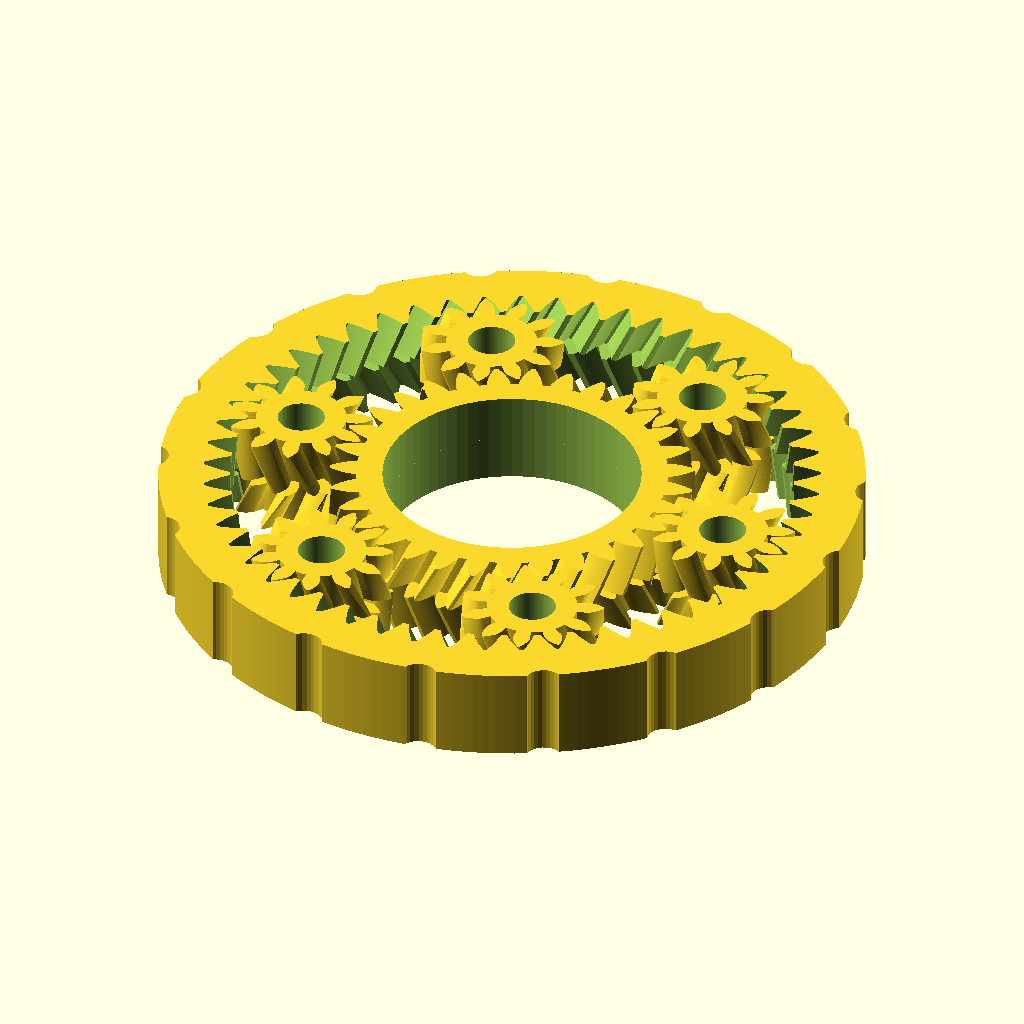
Cell 1: rendered with the file's own defaults.
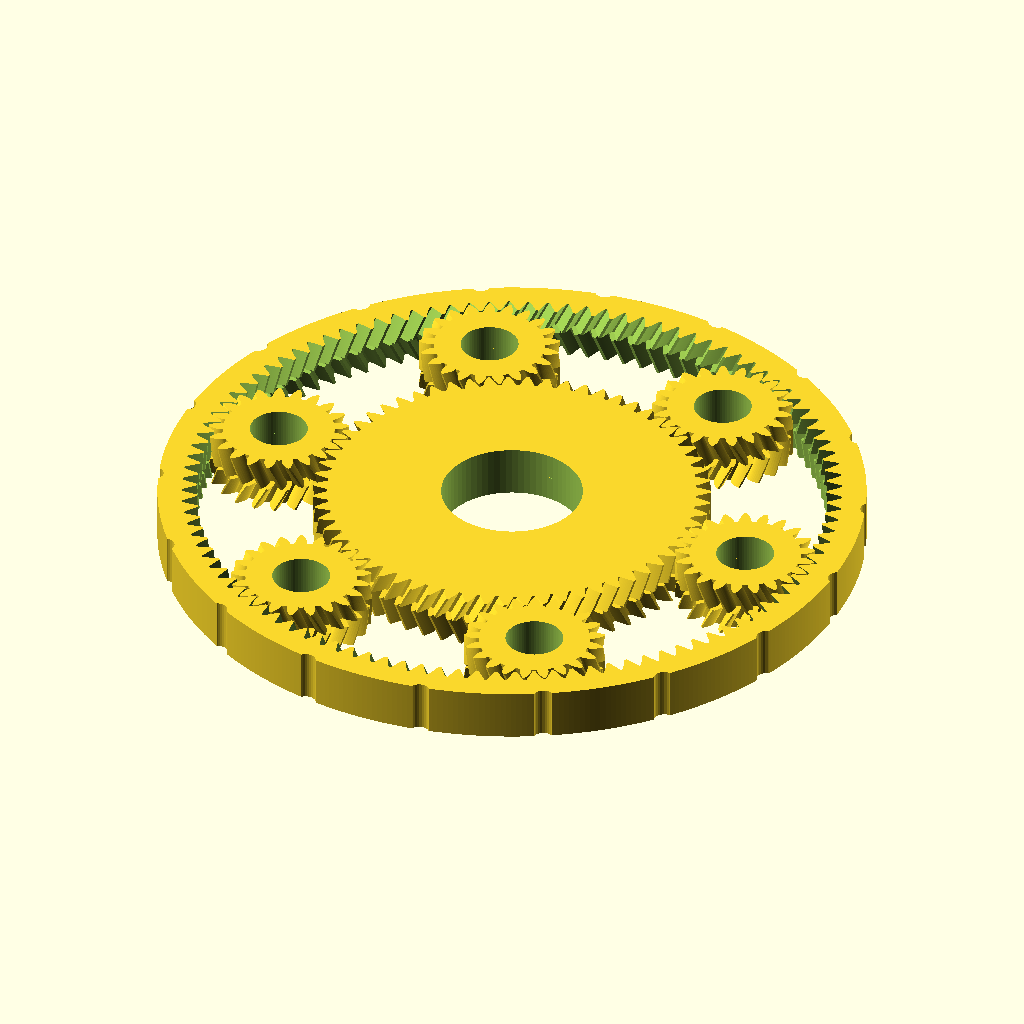
Cell 2: outer_diameter = 110 (everything else at default).
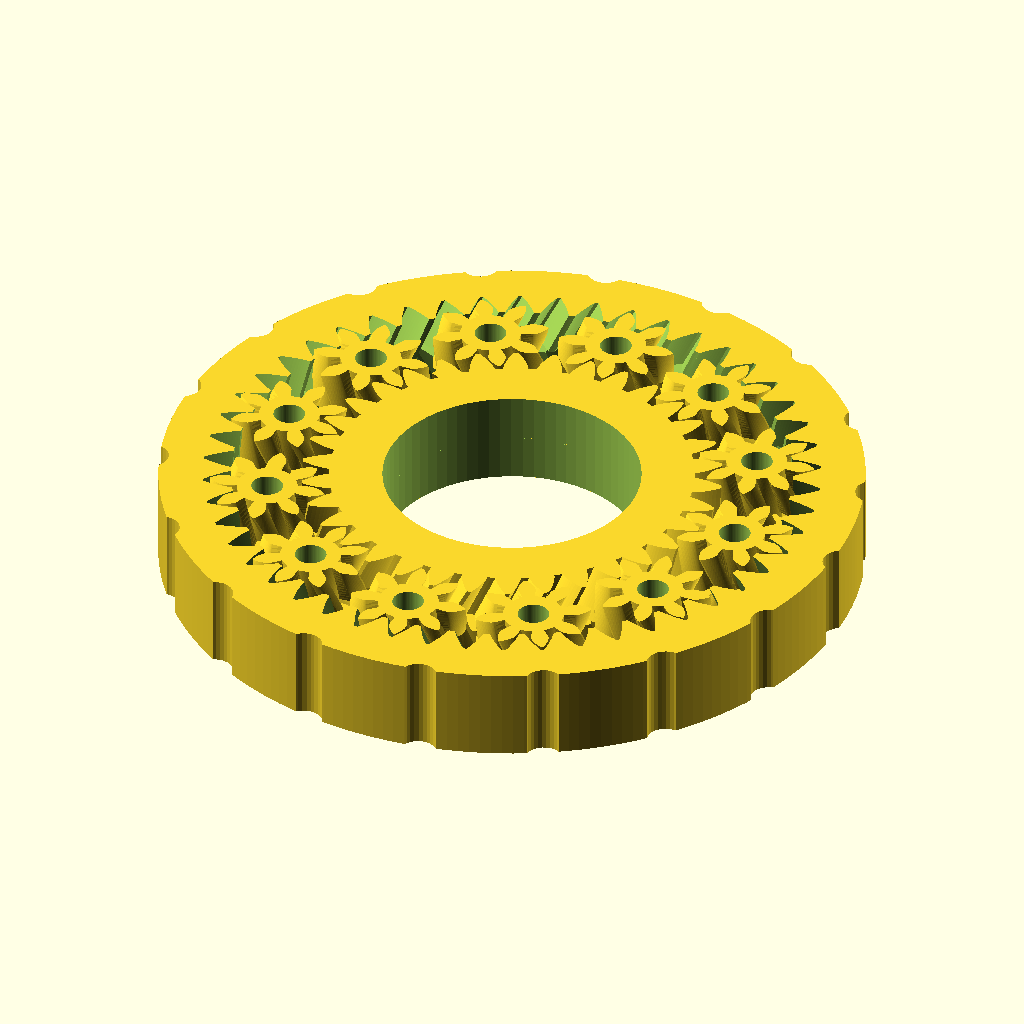
Cell 3: the same model with planet_count = 12.
The same orthographic view direction (rotation 55°, 0°, 25°; colour scheme Cornfield) for every cell, with the view re-fitted per cell, so scale and position can differ between cells.
OpenSCAD source file examples/scad/planetary-fidget/main.scad:
/*
  Litho — otwarty planetarny fidget print-in-place

  Model jest drukowany jako jeden element, bez montażu i podpór.
  Obie strony pozostają całkowicie otwarte — bez koszyka, mostka i płyt.
  Widoczne elementy ruchome to pierścień zewnętrzny, koło centralne i planety.
  Podwójnie skośne zęby ewolwentowe utrzymują przekładnię w osi.

  Zalecany pierwszy wydruk:
  PLA: luz standardowy, warstwa 0,20 mm, 3 obrysy, bez podpór.
  PETG: luz luźny, jeśli drukarka skleja mechanizmy print-in-place.

  Model należy drukować płasko, dokładnie w wygenerowanej orientacji.
*/

/* [Główne] */
// Wybierz kompletny mechanizm, podgląd albo pojedynczy element.
output_mode = 0; // [0:Kompletny print-in-place,1:Kolorowy podgląd mechanizmu,2:Tylko pierścień,3:Tylko koło centralne,4:Jedna planeta] @label:"Generowany element"

// Gotowa maksymalna średnica zewnętrzna modelu.
outer_diameter = 60; // [45:1:110] @unit:mm @label:"Średnica zewnętrzna"

// Układ Custom pozwala swobodnie ustawić liczbę planet i automatycznie dobiera
// bezpieczne proporcje kół. Warianty trójkątny
// i kwadratowy tworzą planety oraz koło centralne o jednakowej wielkości.
gear_layout = 0; // [0:Custom — pełna konfiguracja,1:Trójkąt — 3 równe koła,2:Kwadrat — 4 równe koła,3:Krąg — równe koła] @label:"Układ przekładni"

// Liczba planet używana w układzie Custom.
planet_count = 6; // [3:1:12] @label:"Liczba planet — Custom"

// Liczba jednakowych planet w wariancie „Krąg — równe koła”.
equal_planet_count = 5; // [3:1:5] @label:"Liczba planet — krąg równych kół"

// Drobne zęby dają więcej detali, grube są łatwiejsze do wydrukowania.
tooth_style = 1; // [0:Drobne,1:Standardowe,2:Grube] @label:"Rodzaj zębów"

// Całkowita wysokość fidgetu.
gear_thickness = 8.0; // [6:0.2:14] @unit:mm @label:"Grubość modelu"

/* [Dopasowanie wydruku] */
// Luz roboczy pomiędzy wszystkimi ruchomymi elementami.
fit_profile = 1; // [0:Ciasny,1:Standardowy,2:Luźny] @label:"Luz elementów"

/* [Obudowa i otwory] */
// Średnica otworu na palec w kole centralnym.
finger_hole_diameter = 22; // [16:1:28] @unit:mm @label:"Średnica otworu na palec"

// Włącza okrągłe otwory odciążające w planetach.
planet_holes = true; // @label:"Otwory w planetach"

// Wielkość otworów jako procent dostępnej średnicy u podstawy zębów.
planet_hole_percent = 52; // [30:1:68] @unit:% @label:"Wielkość otworów w planetach"

// Kształt zewnętrznej obudowy.
grip_style = 0; // [0:Delikatne zagłębienia,1:Głębokie zagłębienia,2:Grupowe okrągłe,3:Zaokrąglone segmenty,4:Zewnętrzne ząbki] @label:"Kształt obudowy"

// Steruje każdym wariantem: liczbą zagłębień, grup, segmentów albo ząbków.
grip_count = 18; // [6:1:80] @label:"Liczba elementów obudowy"

// Głębokość wzoru. Wartość jest automatycznie ograniczana dla ochrony ścianki.
grip_depth = 1.2; // [0.2:0.1:2.0] @unit:mm @label:"Głębokość wzoru"

// Szerokość pojedynczego zagłębienia albo wypustki.
grip_width = 3.2; // [1.2:0.2:7] @unit:mm @label:"Szerokość wzoru"

// Obrót całego wzoru względem położenia planet.
grip_phase = 0; // [-15:1:15] @unit:° @label:"Obrót wzoru"

/* [Nacięcia grupowe] */
// Liczbę grup ustawia wspólny parametr „Liczba elementów obudowy”.
// Tutaj wybierz liczbę nacięć znajdujących się w każdej grupie.
grip_group_size = 3; // [1:1:6] @label:"Nacięcia w grupie"

// Kątowy odstęp pomiędzy nacięciami w jednej grupie.
grip_group_spread = 4.0; // [1:0.5:10] @unit:° @label:"Odstęp w grupie"

/* [Zaawansowane] */
// Kąt podwójnie skośnych zębów. Zakres 24–30° dobrze sprawdza się w FDM.
helix_angle = 26; // [20:1:32] @unit:° @advanced @label:"Kąt skręcenia zębów"

// Szerokość pełnego materiału na zewnątrz zębów pierścienia.
ring_rim = 3.8; // [3.0:0.2:8.5] @unit:mm @advanced @label:"Minimalna szerokość obręczy"

/* [Ukryte] */
PI_ = 3.14159265358979323846;
pressure_angle = 25;
round_fn = 72;
involute_steps = 10;

// Ustawienia luzów dla druku FDM.
mesh_backlash = fit_profile == 0 ? 0.22 : fit_profile == 1 ? 0.32 : 0.44;
extra_tip_clearance = fit_profile == 0 ? 0.08 : fit_profile == 1 ? 0.14 : 0.22;
planet_spacing_clearance = fit_profile == 0 ? 0.25 : fit_profile == 1 ? 0.40 : 0.58;

// Docelowy moduł służy wyłącznie solverowi.
target_module = tooth_style == 0 ? 0.72 : tooth_style == 1 ? 0.95 : 1.20;
min_sun_wall = 1.20;
min_grip_wall = 1.8;
equal_inner_gears = gear_layout > 0;
active_planet_count = gear_layout == 1 ? 3
    : gear_layout == 2 ? 4
    : gear_layout == 3 ? equal_planet_count
    : planet_count;

// Rozbudowane obudowy potrzebują szerszej obręczy. Solver uwzględnia ją
// przed doborem zębów, dzięki czemu ozdoby nigdy nie przecinają przekładni.
function required_ring_rim(style) =
    style == 3 ? 4.8 :
    style == 4 ? 4.6 : 3.8;
effective_ring_rim = max(ring_rim, required_ring_rim(grip_style));

// ---------- automatyczny dobór przekładni ----------
function rad_to_deg(x) = x * 180 / PI_;
function solved_module(d, zr) = (d - 2*effective_ring_rim - 2*extra_tip_clearance) / (zr + 2.5);
function phase_valid(zs, zr, n) = ((zs + zr) % n) == 0;
function spacing_margin(zs, zp, m, n) =
    m*(zs + zp)*sin(180/n) - (m*(zp + 2) + planet_spacing_clearance);
function candidate_score(zs, zp, zr, m) =
    abs(m - target_module)*120
    + abs(zp - 11)*1.35
    + abs(zs - 20)*0.30
    + (m < 0.62 ? 1800 : 0)
    + (m > 1.95 ? 1800 : 0);
function best_candidate_index(v, i=1, b=0) =
    i >= len(v) ? b : best_candidate_index(v, i + 1, (v[i][0] < v[b][0]) ? i : b);

gear_candidates = [
    for (zs = [14:64])
        for (zp = [6:28])
            let(
                zr = zs + 2*zp,
                m = solved_module(outer_diameter, zr),
                margin = spacing_margin(zs, zp, m, active_planet_count),
                score = candidate_score(zs, zp, zr, m)
            )
            if ((!equal_inner_gears || zs == zp)
                && phase_valid(zs, zr, active_planet_count)
                && m >= 0.50 && m <= 2.00
                && margin >= 0
                && (equal_inner_gears
                    || (m*zs/2 - (1.25*m + extra_tip_clearance)) >= finger_hole_diameter/2 + min_sun_wall))
                [score, zs, zp, zr, m, margin]
];

solver_ok = len(gear_candidates) > 0;
best_candidate = solver_ok
    ? gear_candidates[best_candidate_index(gear_candidates)]
    : [0, 18, 12, 42, 1.0, 0];

sun_teeth = best_candidate[1];
planet_teeth = best_candidate[2];
ring_teeth = best_candidate[3];
module_mm = best_candidate[4];

sun_pitch_r = module_mm * sun_teeth / 2;
planet_pitch_r = module_mm * planet_teeth / 2;
ring_pitch_r = module_mm * ring_teeth / 2;
planet_center_r = sun_pitch_r + planet_pitch_r;

sun_outer_r = sun_pitch_r + module_mm;
planet_outer_r = planet_pitch_r + module_mm;
sun_root_r = max(0.20*module_mm, sun_pitch_r - (1.25*module_mm + extra_tip_clearance));
planet_root_r = max(0.20*module_mm, planet_pitch_r - (1.25*module_mm + extra_tip_clearance));
ring_tip_r = ring_pitch_r - module_mm;
ring_root_r = ring_pitch_r + 1.25*module_mm + extra_tip_clearance;
ring_outer_r = ring_root_r + effective_ring_rim;
actual_outer_d = 2*ring_outer_r;

planet_chord = 2 * planet_center_r * sin(180 / active_planet_count);
phase_ok = phase_valid(sun_teeth, ring_teeth, active_planet_count);
spacing_ok = planet_chord >= (2*planet_outer_r + planet_spacing_clearance);
max_finger_hole_diameter = max(0, 2*(sun_root_r - min_sun_wall));
actual_finger_hole_diameter = equal_inner_gears
    ? min(finger_hole_diameter, max_finger_hole_diameter)
    : finger_hole_diameter;
hole_ok = actual_finger_hole_diameter/2 <= sun_root_r - min_sun_wall;
planet_hole_diameter = planet_holes ? max(0, 2*planet_root_r*(planet_hole_percent/100)) : 0;
planet_hole_ok = !planet_holes || planet_hole_diameter/2 <= planet_root_r - 0.80;
geometry_ok = ring_tip_r > planet_outer_r*0.25 && module_mm > 0 && gear_thickness >= 6;
valid_model = solver_ok && phase_ok && spacing_ok && hole_ok && planet_hole_ok && geometry_ok;

available_grip_depth = max(0, ring_outer_r - (ring_root_r + min_grip_wall));
safe_grip_depth = min(grip_depth, available_grip_depth);
housing_core_r = ring_root_r + min_grip_wall;
decorative_span = ring_outer_r - housing_core_r;

$fn = round_fn;

// ---------- funkcje matematyczne ----------
function involute_intersect_angle(rb, r) = r <= rb ? 0 : rad_to_deg(sqrt((r/rb)*(r/rb) - 1));
function involute_xy(rb, a_deg) =
    let(t = a_deg * PI_ / 180)
    [
        rb * (cos(a_deg) + t * sin(a_deg)),
        rb * (sin(a_deg) - t * cos(a_deg))
    ];
function rotpt(a, p) = [cos(a)*p[0] + sin(a)*p[1], cos(a)*p[1] - sin(a)*p[0]];
function mirror_y(p) = [p[0], -p[1]];
function ext_half_tooth_angle(z, rp, backlash_share) = 90/z - rad_to_deg(backlash_share/(2*rp));
function gap_half_tooth_angle(z, rp, backlash_share) = 90/z + rad_to_deg(backlash_share/(2*rp));
function planet_phase(theta, sun_rot) =
    theta + 180 - 180/planet_teeth + (sun_teeth/planet_teeth)*(theta - sun_rot);
function sun_assembly_phase() = (planet_teeth % 2 == 0) ? 180/sun_teeth : 0;
function helix_twist_deg(rp, h, beta) = rad_to_deg((h*tan(beta))/rp);

// ---------- ewolwentowe profile zębów ----------
module involute_tooth_segments(rp, rb, rf, ra, half_angle, steps=involute_steps) {
    min_r = max(rb, rf);
    start_a = involute_intersect_angle(rb, min_r);
    stop_a = involute_intersect_angle(rb, ra);
    pitch_pt = involute_xy(rb, involute_intersect_angle(rb, rp));
    pitch_a = atan2(pitch_pt[1], pitch_pt[0]);
    center_a = pitch_a + half_angle;

    for (s = [1:steps]) {
        a1 = start_a + (stop_a - start_a)*(s - 1)/steps;
        a2 = start_a + (stop_a - start_a)*s/steps;
        p1 = rotpt(center_a, involute_xy(rb, a1));
        p2 = rotpt(center_a, involute_xy(rb, a2));
        q1 = mirror_y(p1);
        q2 = mirror_y(p2);
        polygon(points = [[0,0], p1, p2, q2, q1]);
    }
}

module external_gear_2d(z, m, pa, backlash_share, extra_clear) {
    rp = m*z/2;
    rb = rp*cos(pa);
    ra = rp + m;
    rf = max(0.20*m, rp - (1.25*m + extra_clear));
    half_a = ext_half_tooth_angle(z, rp, backlash_share);

    union() {
        circle(r = rf*1.001, $fn = max(round_fn, z*4));
        for (i = [0:z - 1])
            rotate(i*360/z)
                involute_tooth_segments(rp, rb, rf, ra, half_a);
    }
}

module internal_gap_cutter_2d(z, m, pa, backlash_share, extra_clear) {
    rp = m*z/2;
    rb = rp*cos(pa);
    rtip = rp - m;
    rroot = rp + (1.25*m + extra_clear);
    half_gap = gap_half_tooth_angle(z, rp, backlash_share);

    union() {
        circle(r = rtip, $fn = max(round_fn, z*4));
        for (i = [0:z - 1])
            rotate(i*360/z)
                involute_tooth_segments(rp, rb, rtip, rroot, half_gap);
    }
}

// ---------- podwójnie skośne wyciągnięcie ----------
module herringbone_extrude_2d(rp, hand=1) {
    half_h = gear_thickness/2;
    tw = helix_twist_deg(rp, half_h, helix_angle) * hand;

    linear_extrude(
        height = half_h,
        twist = tw,
        slices = max(8, ceil(half_h/0.35)),
        convexity = 12
    )
        children();

    translate([0, 0, half_h])
        rotate([0, 0, tw])
            linear_extrude(
                height = half_h,
                twist = -tw,
                slices = max(8, ceil(half_h/0.35)),
                convexity = 12
            )
                children();
}

module herringbone_external_gear(z, hand=1, hole_d=0) {
    rp = module_mm*z/2;
    difference() {
        herringbone_extrude_2d(rp, hand)
            external_gear_2d(
                z,
                module_mm,
                pressure_angle,
                mesh_backlash/2,
                extra_tip_clearance
            );
        if (hole_d > 0)
            translate([0, 0, -0.1])
                cylinder(d = hole_d, h = gear_thickness + 0.2, $fn = round_fn);
    }
}

// ---------- projektant obudowy zewnętrznej ----------
module round_recess_2d(angle, depth=safe_grip_depth, width=grip_width) {
    cutter_r = max(0.1, width/2);
    rotate(angle)
        translate([ring_outer_r + cutter_r - depth, 0])
            circle(r = cutter_r, $fn = 28);
}

module regular_round_recesses(depth_multiplier=1) {
    for (i = [0:grip_count - 1])
        round_recess_2d(
            grip_phase + i*360/grip_count,
            safe_grip_depth*depth_multiplier
        );
}

module grouped_round_recesses() {
    for (group = [0:grip_count - 1])
        for (member = [0:grip_group_size - 1])
            round_recess_2d(
                grip_phase
                + group*360/grip_count
                + (member - (grip_group_size - 1)/2)*grip_group_spread
            );
}

module rounded_rectangle_2d(size_x, size_y, radius) {
    safe_radius = max(0.01, min(radius, min(size_x, size_y)/2 - 0.01));
    offset(r = safe_radius)
        square(
            [max(0.02, size_x - 2*safe_radius), max(0.02, size_y - 2*safe_radius)],
            center = true
        );
}

module rounded_segments_2d() {
    tab_depth = min(max(0.4, safe_grip_depth*1.45), decorative_span*0.80);
    base_r = ring_outer_r - tab_depth;
    pitch_width = 2*PI_*base_r/grip_count;
    tab_width = min(pitch_width*0.90, max(1.2, grip_width*2.1));
    overlap = 0.55;
    tab_rounding = min(0.8, tab_depth*0.48);
    intersection() {
        circle(r = ring_outer_r, $fn = max(round_fn, ring_teeth*4));
        union() {
            circle(r = base_r, $fn = max(round_fn, ring_teeth*4));
            for (i = [0:grip_count - 1])
                rotate(grip_phase + i*360/grip_count)
                    translate([base_r + (tab_depth - overlap)/2, 0])
                        rounded_rectangle_2d(
                            tab_depth + overlap,
                            tab_width,
                            tab_rounding
                        );
        }
    }
}

module radial_tooth_2d(angle) {
    tooth_depth = min(max(0.35, safe_grip_depth), decorative_span*0.65);
    root_r = max(housing_core_r, ring_outer_r - tooth_depth);
    tooth_pitch = 2*PI_*root_r/grip_count;
    tooth_fill = min(0.90, max(0.30, grip_width*2.1/tooth_pitch));
    root_angle = 180/grip_count*tooth_fill;
    tip_angle = root_angle*0.55;
    rotate(angle)
        polygon(points = [
            [root_r*cos(root_angle), -root_r*sin(root_angle)],
            [ring_outer_r*cos(tip_angle), -ring_outer_r*sin(tip_angle)],
            [ring_outer_r*cos(tip_angle), ring_outer_r*sin(tip_angle)],
            [root_r*cos(root_angle), root_r*sin(root_angle)]
        ]);
}

module external_teeth_2d() {
    tooth_depth = min(max(0.35, safe_grip_depth), decorative_span*0.65);
    root_r = max(housing_core_r, ring_outer_r - tooth_depth);
    union() {
        circle(r = root_r, $fn = max(round_fn, ring_teeth*4));
        for (i = [0:grip_count - 1])
            radial_tooth_2d(grip_phase + i*360/grip_count);
    }
}

module outer_grip_profile_2d() {
    if (grip_style == 0 || grip_style == 1 || grip_style == 2) {
        difference() {
            circle(r = ring_outer_r, $fn = max(round_fn, ring_teeth*4));
            if (grip_style == 0)
                regular_round_recesses(0.65);
            else if (grip_style == 1)
                regular_round_recesses(1);
            else
                grouped_round_recesses();
        }
    } else if (grip_style == 3)
        rounded_segments_2d();
    else
        external_teeth_2d();
}

module herringbone_ring() {
    rp = ring_pitch_r;
    half_h = gear_thickness/2;
    tw = helix_twist_deg(rp, half_h, helix_angle) * -1;

    difference() {
        linear_extrude(height = gear_thickness, convexity = 12)
            outer_grip_profile_2d();

        translate([0, 0, -0.05])
            linear_extrude(
                height = half_h + 0.10,
                twist = tw,
                slices = max(8, ceil(half_h/0.35)),
                convexity = 14
            )
                internal_gap_cutter_2d(
                    ring_teeth,
                    module_mm,
                    pressure_angle,
                    mesh_backlash/2,
                    extra_tip_clearance
                );

        translate([0, 0, half_h - 0.05])
            rotate([0, 0, tw])
                linear_extrude(
                    height = half_h + 0.10,
                    twist = -tw,
                    slices = max(8, ceil(half_h/0.35)),
                    convexity = 14
                )
                    internal_gap_cutter_2d(
                        ring_teeth,
                        module_mm,
                        pressure_angle,
                        mesh_backlash/2,
                        extra_tip_clearance
                    );

    }
}

module sun_gear() {
    herringbone_external_gear(sun_teeth, +1, actual_finger_hole_diameter);
}

module planet_gear() {
    herringbone_external_gear(planet_teeth, -1, planet_hole_diameter);
}

module ring_gear() {
    herringbone_ring();
}

// ---------- kompletny mechanizm print-in-place ----------
module moving_gears() {
    sun_rot = sun_assembly_phase();

    rotate([0, 0, sun_rot])
        sun_gear();

    for (i = [0:active_planet_count - 1]) {
        th = i*360/active_planet_count;
        pr = planet_phase(th, sun_rot);
        translate([planet_center_r*cos(th), planet_center_r*sin(th), 0])
            rotate([0, 0, pr])
                planet_gear();
    }

    ring_gear();
}

module print_in_place_complete() {
    moving_gears();
}

module mechanism_preview() {
    color([0.83, 0.83, 0.86])
        ring_gear();

    sun_rot = sun_assembly_phase();
    color([0.95, 0.58, 0.15])
        rotate([0, 0, sun_rot])
            sun_gear();

    for (i = [0:active_planet_count - 1]) {
        th = i*360/active_planet_count;
        pr = planet_phase(th, sun_rot);
        color([0.18, 0.55, 0.90])
            translate([planet_center_r*cos(th), planet_center_r*sin(th), 0])
                rotate([0, 0, pr])
                    planet_gear();
    }
}

// ---------- informacje i walidacja ----------
module validation_report() {
    echo(str("INFO:zęby_pierścienia=", ring_teeth));
    echo(str("INFO:zęby_koła_centralnego=", sun_teeth));
    echo(str("INFO:zęby_planety=", planet_teeth));
    echo(str("INFO:układ_przekładni=", gear_layout == 0 ? "custom" : gear_layout == 1 ? "trójkąt_równych_kół" : gear_layout == 2 ? "kwadrat_równych_kół" : "krąg_równych_kół"));
    echo(str("INFO:liczba_planet=", active_planet_count));
    echo(str("INFO:rzeczywisty_otwór_centralny=", actual_finger_hole_diameter, " mm"));
    echo(str("INFO:moduł_zęba=", module_mm, " mm"));
    echo(str("INFO:rzeczywista_średnica=", actual_outer_d, " mm"));
    echo(str("INFO:luz_zazębienia=", mesh_backlash, " mm"));
    echo(str("INFO:wariant_obudowy=", grip_style));
    echo(str("INFO:szerokość_obudowy=", effective_ring_rim, " mm"));
    echo(str("INFO:głębokość_wzoru=", safe_grip_depth, " mm"));
    if (grip_depth > available_grip_depth)
        echo("WARNING:Głębokość wzoru została zmniejszona, aby zachować bezpieczną grubość obręczy");
    if (actual_finger_hole_diameter < finger_hole_diameter)
        echo(str("WARNING:Otwór centralny został zmniejszony do ", actual_finger_hole_diameter, " mm, aby wszystkie koła mogły mieć jednakowy rozmiar"));
}

validation_report();

assert(
    solver_ok,
    equal_inner_gears
        ? "Nie znaleziono zestawu jednakowych kół. Zwiększ średnicę zewnętrzną albo wybierz drobniejsze zęby."
        : "Nie znaleziono prawidłowego zestawu kół. Zwiększ średnicę zewnętrzną albo zmniejsz liczbę planet."
);
assert(phase_ok, "Błąd solvera: nieprawidłowe fazowanie przekładni.");
assert(spacing_ok, "Błąd solvera: planety nachodzą na siebie.");
assert(
    hole_ok,
    "Wybrany otwór na palec nie mieści się przy tej średnicy. Zwiększ średnicę zewnętrzną."
);
assert(
    planet_hole_ok,
    "Otwory w planetach są zbyt duże. Zmniejsz ich wielkość."
);
assert(geometry_ok, "Nieprawidłowa geometria. Zwiększ grubość albo średnicę modelu.");
assert(
    ext_half_tooth_angle(sun_teeth, sun_pitch_r, mesh_backlash/2) > 0,
    "Wybrany luz jest zbyt duży dla koła centralnego."
);
assert(
    ext_half_tooth_angle(planet_teeth, planet_pitch_r, mesh_backlash/2) > 0,
    "Wybrany luz jest zbyt duży dla planet."
);

// ---------- wybór generowanego elementu ----------
if (output_mode == 0)
    print_in_place_complete();
else if (output_mode == 1)
    mechanism_preview();
else if (output_mode == 2)
    ring_gear();
else if (output_mode == 3)
    sun_gear();
else if (output_mode == 4)
    planet_gear();
Customizer parameters (derived from the source; name, type, default, range or options):
output_mode: number, default 0, options 0, 1, 2, 3, 4
outer_diameter: number, default 60, range 45 to 110, step 1
gear_layout: number, default 0, options 0, 1, 2, 3
planet_count: number, default 6, range 3 to 12, step 1
equal_planet_count: number, default 5, range 3 to 5, step 1
tooth_style: number, default 1, options 0, 1, 2
gear_thickness: number, default 8, range 6 to 14, step 0.2
fit_profile: number, default 1, options 0, 1, 2
finger_hole_diameter: number, default 22, range 16 to 28, step 1
planet_holes: bool, default true
planet_hole_percent: number, default 52, range 30 to 68, step 1
grip_style: number, default 0, options 0, 1, 2, 3, 4
grip_count: number, default 18, range 6 to 80, step 1
grip_depth: number, default 1.2, range 0.2 to 2, step 0.1
grip_width: number, default 3.2, range 1.2 to 7, step 0.2
grip_phase: number, default 0, range -15 to 15, step 1
grip_group_size: number, default 3, range 1 to 6, step 1
grip_group_spread: number, default 4, range 1 to 10, step 0.5
helix_angle: number, default 26, range 20 to 32, step 1
ring_rim: number, default 3.8, range 3 to 8.5, step 0.2
PI_: number, default 3.141592653589793
pressure_angle: number, default 25
round_fn: number, default 72
involute_steps: number, default 10
min_sun_wall: number, default 1.2
min_grip_wall: number, default 1.8
